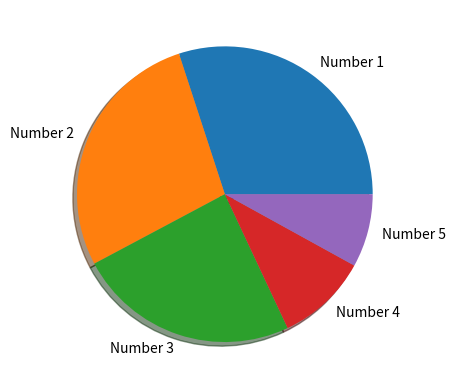

This chart was generated by the following Python code:
import numpy as np
import matplotlib.pyplot as plt

def main():
  arr = np.random.uniform(low=0.5, high=13.3, size=(5,))
  print("Random array: \n", arr)
  
  # Method 1
  result1 = arr.astype(int)
  print("Method 1 result array: ", result1)
  
  # Method 2
  result2 = np.int_(arr)
  print("Method 2 result array: ", result2)
  
  # Method 3
  result3 = np.array([int(a) for a in arr])
  print("Method 3 result array: ", result3)

  # Method 4
  result4 = np.array(list(map(int, arr)))
  print("Method 4 result array: ", result4)
  
  # Method 5
  result5 = np.array(arr, int)
  print("Method 5 result array: ", result5)

  plt.pie(arr, labels=["Number 1", "Number 2", "Number 3", "Number 4", "Number 5"], shadow = True)
  plt.show()
  

if __name__ == "__main__":
    main()
